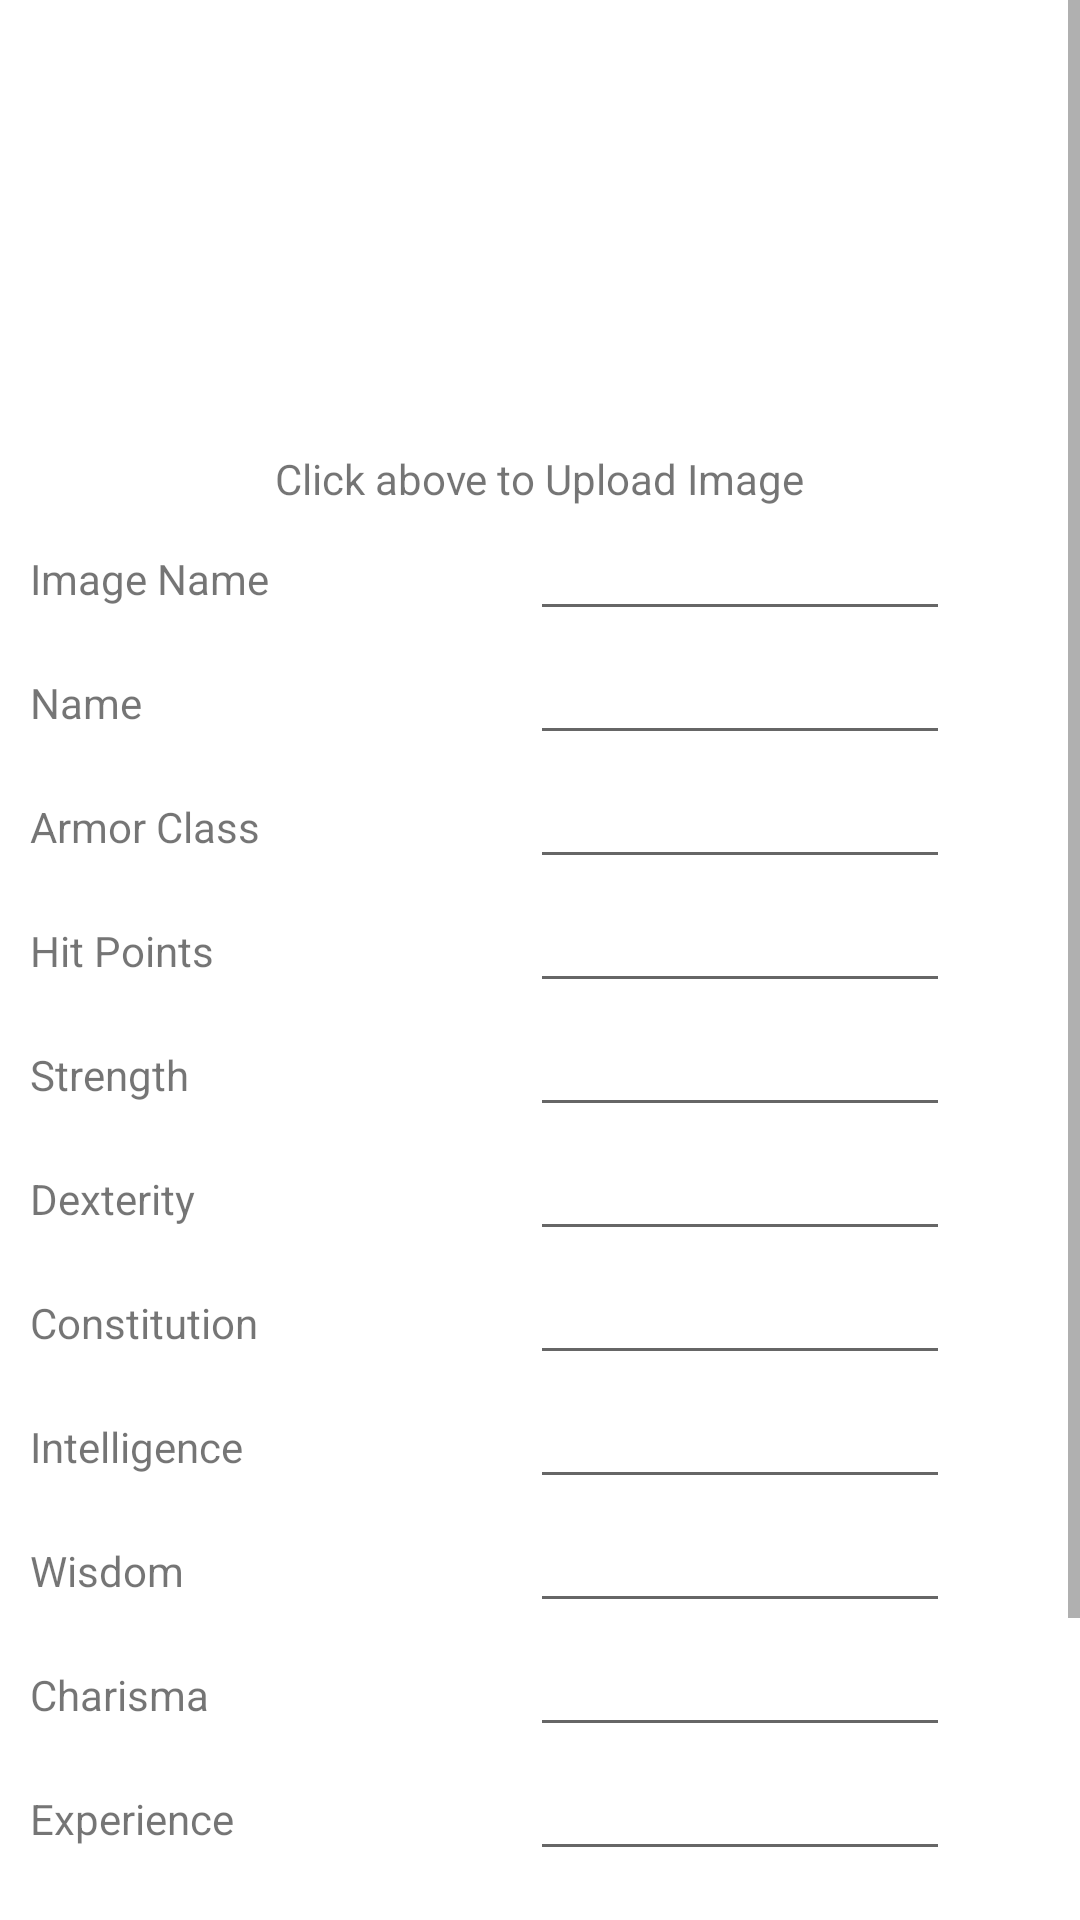

Reconstruct the res/layout file that produces this screen, plus the resources it refers to.
<!-- AndroidManifest.xml: application theme Theme.GroupProject2020 -->
<!-- res/layout/moncreator.xml -->
<?xml version="1.0" encoding="utf-8"?>
<ScrollView  xmlns:android="http://schemas.android.com/apk/res/android"
    android:layout_width="match_parent"
    android:layout_height="match_parent"
    android:fillViewport="true">
<TableLayout xmlns:android="http://schemas.android.com/apk/res/android"
    xmlns:app="http://schemas.android.com/apk/res-auto"
    xmlns:tools="http://schemas.android.com/tools"
    android:layout_width="match_parent"
    android:layout_height="match_parent"
    tools:context=".MonCreator">

    <TableRow android:gravity="center_horizontal">

        <ImageView
            android:id="@+id/mon_image"
            android:layout_width="150dp"
            android:layout_height="150dp"
            android:autofillHints="Click here to choose an Image" />
    </TableRow>

    <TableRow android:gravity="center_horizontal">

        <TextView android:text="Click above to Upload Image" />
    </TableRow>

    <TableRow>

        <TextView
            android:padding="10dp"
            android:text="Image Name" />

        <EditText
            android:id="@+id/mon_image_name"
            android:layout_width="match_parent"
            android:layout_height="wrap_content"
            android:autofillHints="Image Name" />
    </TableRow>

    <TableRow>

        <TextView
            android:padding="10dp"
            android:text="@string/mon_name" />

        <EditText
            android:id="@+id/mon_name"
            android:layout_width="140dp"
            android:autofillHints="Name" />
    </TableRow>

    <TableRow>

        <TextView
            android:padding="10dp"
            android:text="@string/armor_class" />

        <EditText
            android:id="@+id/armor_class"
            android:layout_width="140dp"

            android:autofillHints="AC" />
    </TableRow>

    <TableRow>

        <TextView
            android:padding="10dp"
            android:text="@string/hp" />

        <EditText
            android:id="@+id/hp"
            android:layout_width="140dp"

            android:autofillHints="hit points" />
    </TableRow>

    <TableRow>

        <TextView
            android:padding="10dp"
            android:text="Strength" />

        <EditText
            android:id="@+id/mon_str"
            android:layout_width="140dp"

             />
    </TableRow>

    <TableRow>

        <TextView
            android:padding="10dp"
            android:text="Dexterity" />

        <EditText
            android:id="@+id/mon_dex"
            android:layout_width="140dp"

            />
    </TableRow>

    <TableRow>

        <TextView
            android:padding="10dp"
            android:text="Constitution" />

        <EditText
            android:id="@+id/mon_con"
            android:layout_width="140dp"

            android:autofillHints="Experience" />
    </TableRow>

    <TableRow>

        <TextView
            android:padding="10dp"
            android:text="Intelligence" />

        <EditText
            android:id="@+id/mon_int"
            android:layout_width="140dp"

            android:autofillHints="Experience" />
    </TableRow>

    <TableRow>

        <TextView
            android:padding="10dp"
            android:text="Wisdom" />

        <EditText
            android:id="@+id/mon_wis"
            android:layout_width="140dp"

            android:autofillHints="Experience" />
    </TableRow>

    <TableRow>

        <TextView
            android:padding="10dp"
            android:text="Charisma" />

        <EditText
            android:id="@+id/mon_cha"
            android:layout_width="140dp"

            android:autofillHints="Experience" />
    </TableRow>

    <TableRow>

        <TextView
            android:padding="10dp"
            android:text="@string/exp" />

        <EditText
            android:id="@+id/exp"
            android:layout_width="140dp"

            android:autofillHints="Experience" />
    </TableRow>

    <TableRow android:padding="20dp"></TableRow>

    <TableRow android:gravity="center_horizontal">

        <Button
            android:id="@+id/save_mon"
            android:backgroundTint="@android:color/holo_red_dark"
            android:text="@string/save_mon" />
    </TableRow>

    <TableRow android:gravity="center_horizontal">

        <Button

            android:id="@+id/BackButton"
            android:backgroundTint="@android:color/holo_red_dark"

            android:text="@string/previous" />
    </TableRow>
</TableLayout>
</ScrollView>
<!-- resources referenced by this layout -->
<resources>
  <string name="armor_class">Armor Class</string>
  <string name="exp">Experience</string>
  <string name="hp">Hit Points</string>
  <string name="mon_name">Name</string>
  <string name="previous">Previous</string>
  <string name="save_mon">Save Monster</string>
  <style name="Theme.GroupProject2020" parent="Theme.MaterialComponents.DayNight.DarkActionBar">
          
          <item name="colorPrimary">@android:color/holo_red_dark</item>
          <item name="colorPrimaryVariant">@color/purple_700</item>
          <item name="colorOnPrimary">@color/white</item>
          
          <item name="colorSecondary">@color/teal_200</item>
          <item name="colorSecondaryVariant">@color/teal_700</item>
          <item name="colorOnSecondary">@color/black</item>
          
          <item name="android:statusBarColor" tools:targetApi="l">?attr/colorPrimaryVariant</item>
          
      </style>
  <color name="purple_700">#FF3700B3</color>
  <color name="white">#FFFFFFFF</color>
  <color name="teal_200">#FF03DAC5</color>
  <color name="teal_700">#FF018786</color>
  <color name="black">#FF000000</color>
</resources>
